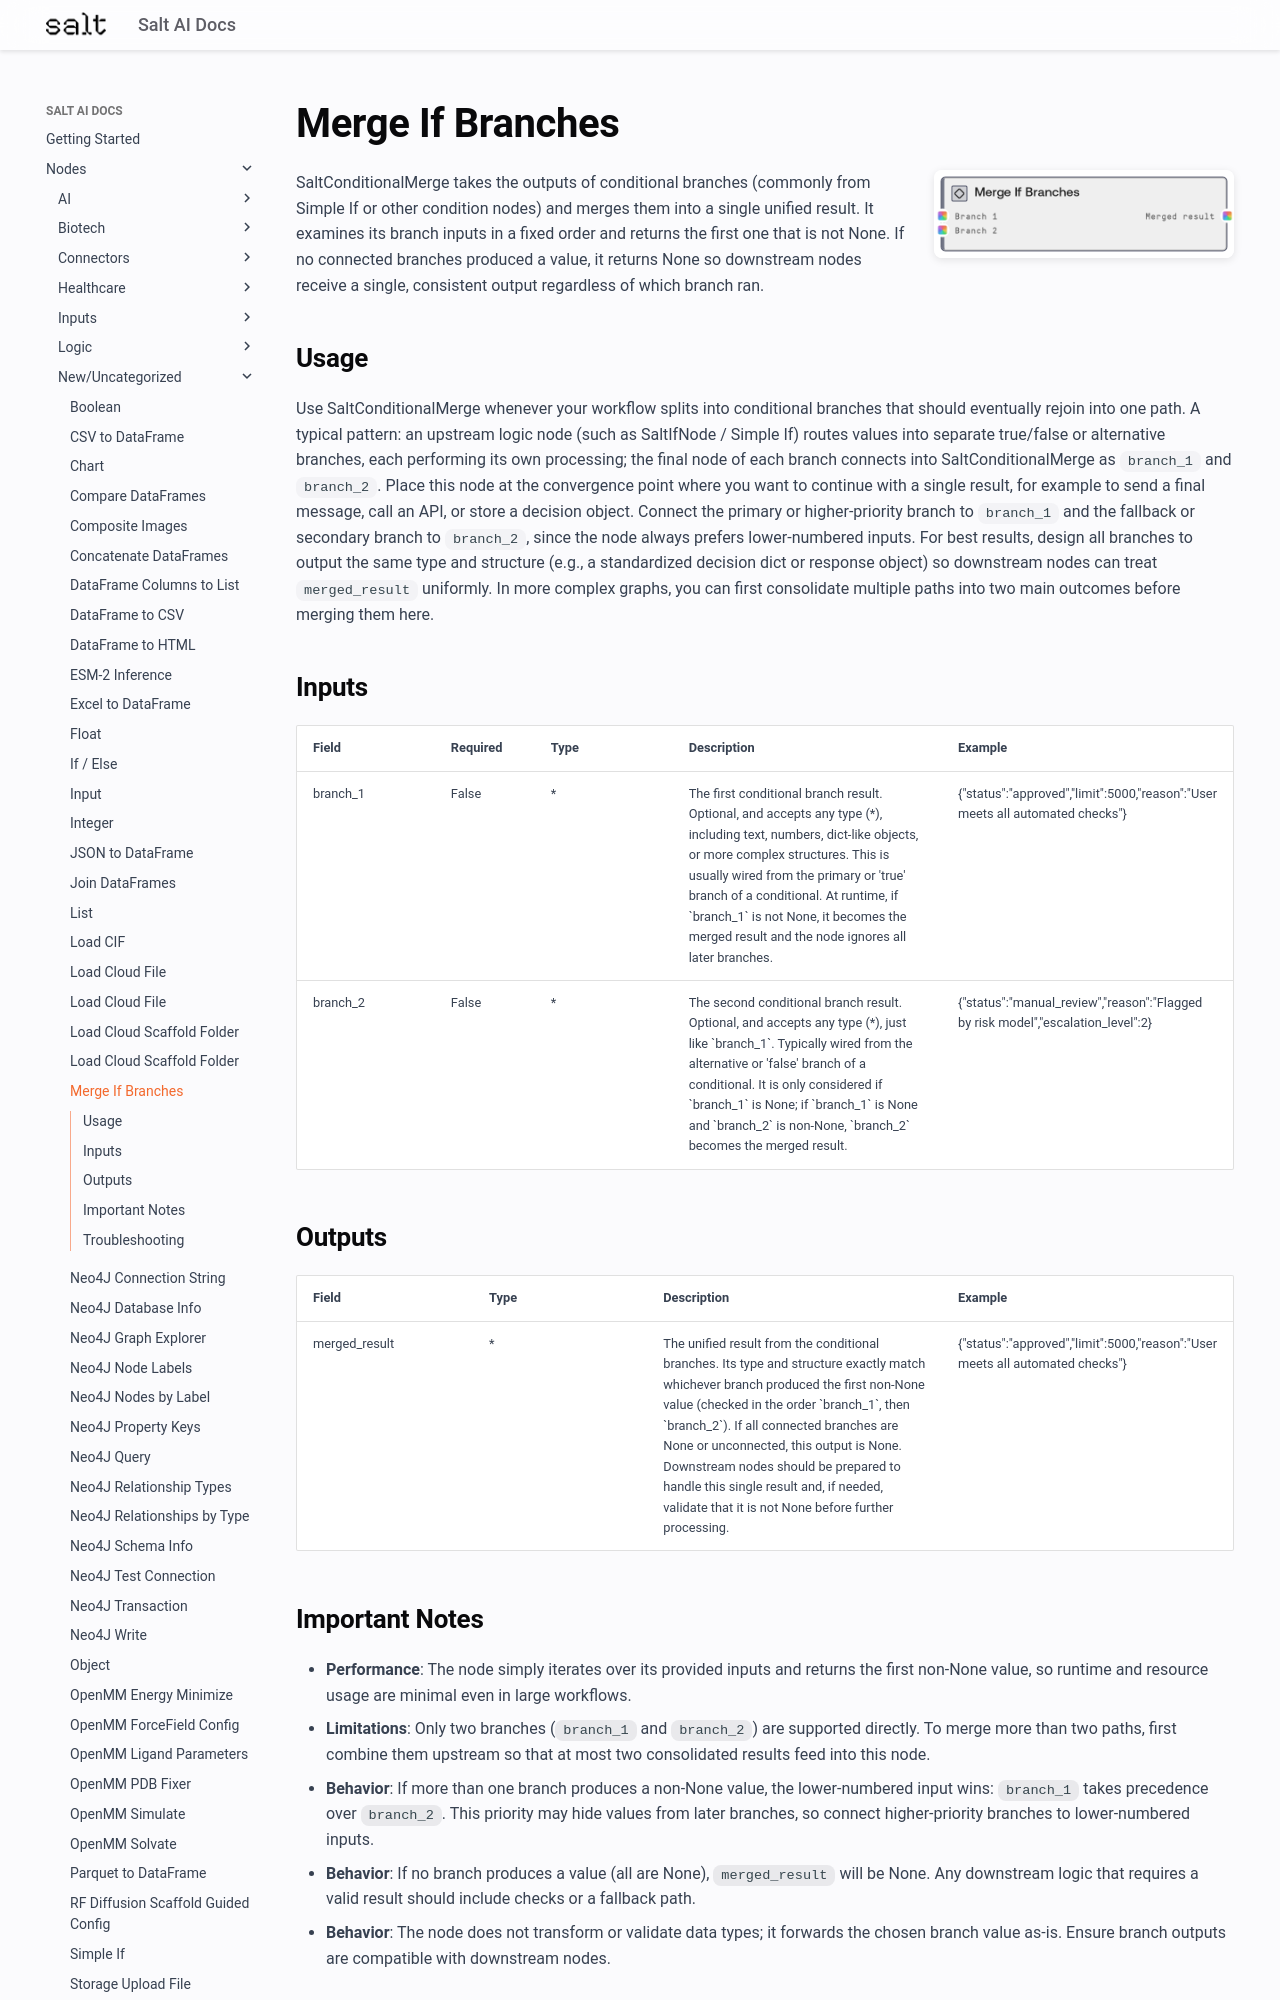

repository: get-salt-AI/SaltAI-Web-Docs · page: nodes/md/new-uncategorized/saltconditionalmerge/index.html · generator: mkdocs

# Merge If Branches

<div style="display: flex; gap: 20px; align-items: flex-start; margin-bottom: 20px;">
<div style="flex: 1; min-width: 0;">

SaltConditionalMerge takes the outputs of conditional branches (commonly from Simple If or other condition nodes) and merges them into a single unified result. It examines its branch inputs in a fixed order and returns the first one that is not None. If no connected branches produced a value, it returns None so downstream nodes receive a single, consistent output regardless of which branch ran.

</div>
<div style="flex: 0 0 300px;"><img src="../../../images/previews/new-uncategorized/saltconditionalmerge.png" alt="Preview" style="width: 100%; border-radius: 8px; box-shadow: 0 2px 8px rgba(0,0,0,0.1);" /></div>
</div>

## Usage

Use SaltConditionalMerge whenever your workflow splits into conditional branches that should eventually rejoin into one path. A typical pattern: an upstream logic node (such as SaltIfNode / Simple If) routes values into separate true/false or alternative branches, each performing its own processing; the final node of each branch connects into SaltConditionalMerge as `branch_1` and `branch_2`. Place this node at the convergence point where you want to continue with a single result, for example to send a final message, call an API, or store a decision object. Connect the primary or higher-priority branch to `branch_1` and the fallback or secondary branch to `branch_2`, since the node always prefers lower-numbered inputs. For best results, design all branches to output the same type and structure (e.g., a standardized decision dict or response object) so downstream nodes can treat `merged_result` uniformly. In more complex graphs, you can first consolidate multiple paths into two main outcomes before merging them here.

## Inputs

<div style="overflow-x: auto;">
<table style="table-layout: fixed; width: 100%;">
<colgroup>
<col style="width: 15%;">
<col style="width: 10%;">
<col style="width: 15%;">
<col style="width: 30%;">
<col style="width: 30%;">
</colgroup>
<thead><tr><th>Field</th><th>Required</th><th>Type</th><th>Description</th><th>Example</th></tr></thead>
<tbody>
<tr><td style="word-wrap: break-word;">branch_1</td><td>False</td><td style="word-wrap: break-word;">*</td><td style="word-wrap: break-word;">The first conditional branch result. Optional, and accepts any type (*), including text, numbers, dict-like objects, or more complex structures. This is usually wired from the primary or 'true' branch of a conditional. At runtime, if `branch_1` is not None, it becomes the merged result and the node ignores all later branches.</td><td style="word-wrap: break-word;">{"status":"approved","limit":5000,"reason":"User meets all automated checks"}</td></tr>
<tr><td style="word-wrap: break-word;">branch_2</td><td>False</td><td style="word-wrap: break-word;">*</td><td style="word-wrap: break-word;">The second conditional branch result. Optional, and accepts any type (*), just like `branch_1`. Typically wired from the alternative or 'false' branch of a conditional. It is only considered if `branch_1` is None; if `branch_1` is None and `branch_2` is non-None, `branch_2` becomes the merged result.</td><td style="word-wrap: break-word;">{"status":"manual_review","reason":"Flagged by risk model","escalation_level":2}</td></tr>
</tbody>
</table>
</div>

## Outputs

<div style="overflow-x: auto;">
<table style="table-layout: fixed; width: 100%;">
<colgroup>
<col style="width: 20%;">
<col style="width: 20%;">
<col style="width: 35%;">
<col style="width: 25%;">
</colgroup>
<thead><tr><th>Field</th><th>Type</th><th>Description</th><th>Example</th></tr></thead>
<tbody>
<tr><td style="word-wrap: break-word;">merged_result</td><td style="word-wrap: break-word;">*</td><td style="word-wrap: break-word;">The unified result from the conditional branches. Its type and structure exactly match whichever branch produced the first non-None value (checked in the order `branch_1`, then `branch_2`). If all connected branches are None or unconnected, this output is None. Downstream nodes should be prepared to handle this single result and, if needed, validate that it is not None before further processing.</td><td style="word-wrap: break-word;">{"status":"approved","limit":5000,"reason":"User meets all automated checks"}</td></tr>
</tbody>
</table>
</div>
